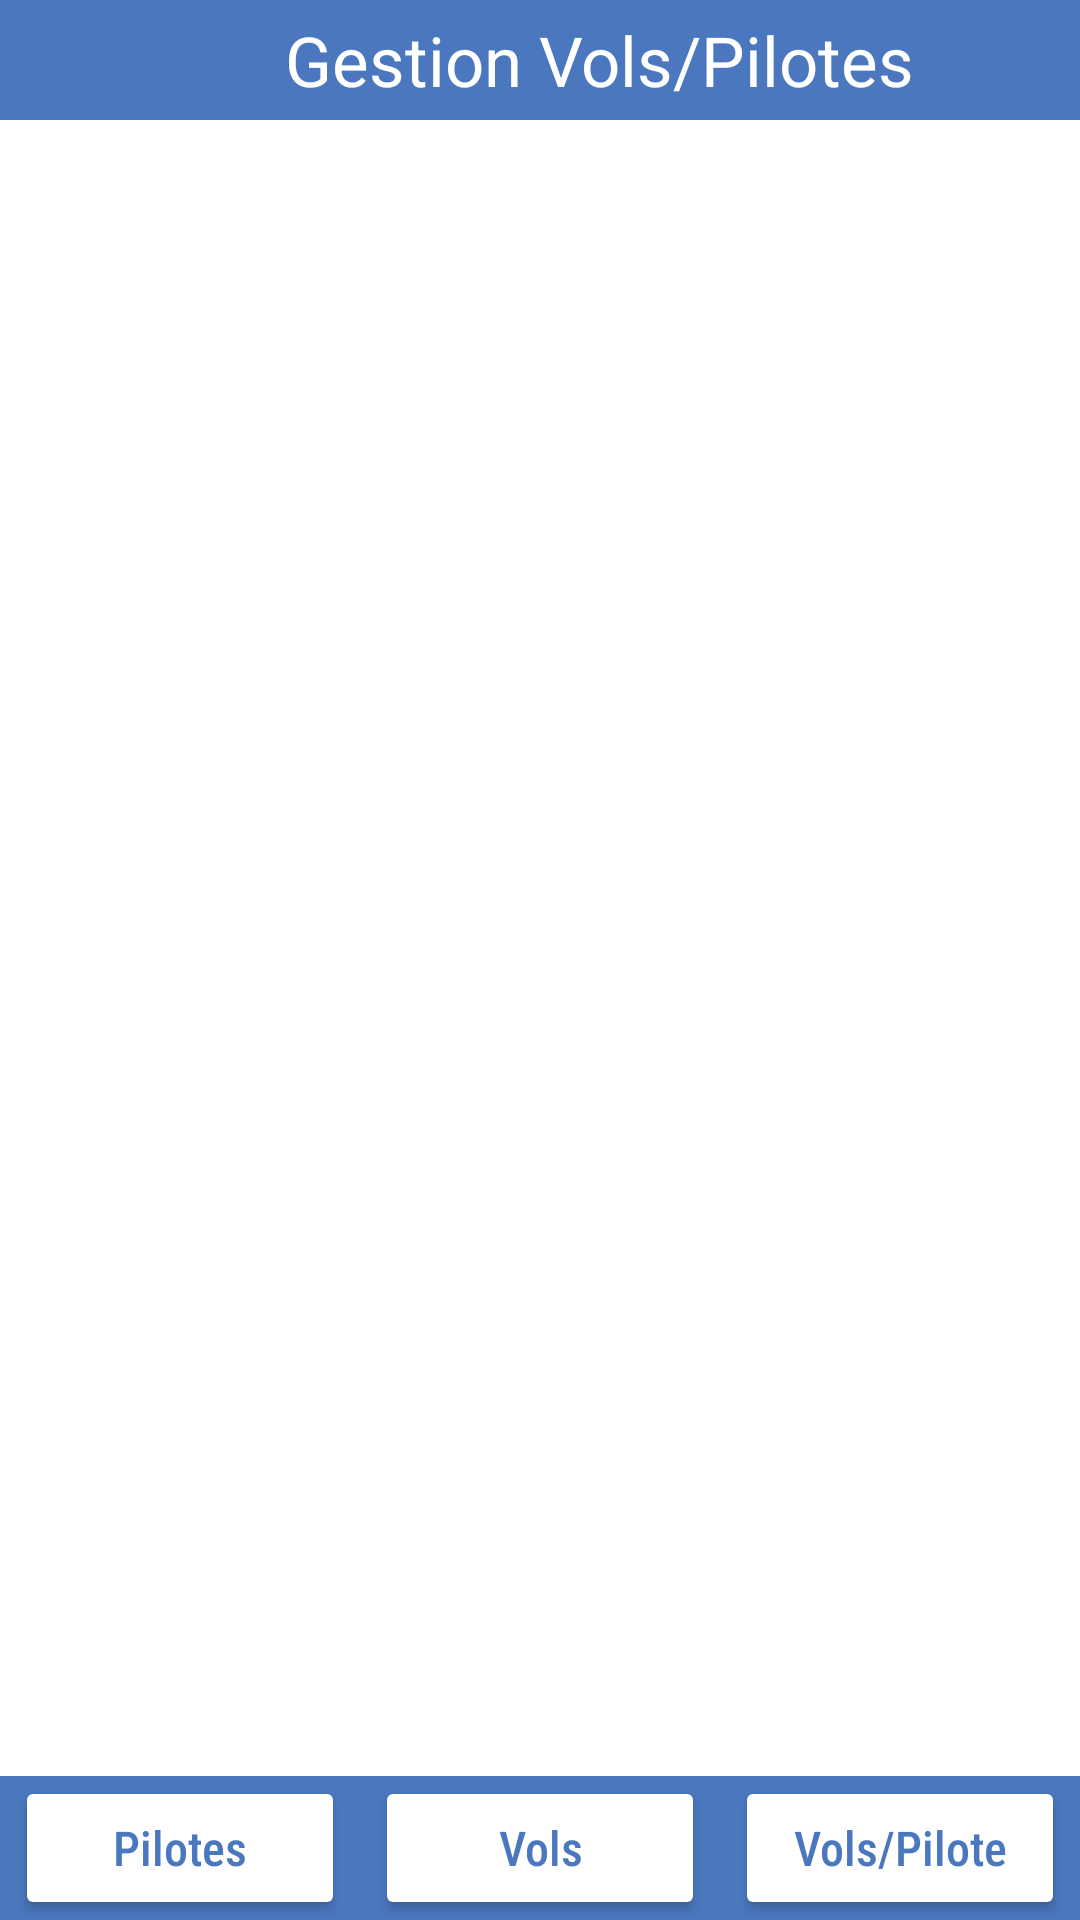

Here is an Android app screen rendered from its layout file. Give the layout XML and the strings, colors and styles it references.
<!-- AndroidManifest.xml: application theme Theme.GestionVolsPilotes -->
<!-- res/layout/activity_main.xml -->
<?xml version="1.0" encoding="utf-8"?>
<LinearLayout xmlns:android="http://schemas.android.com/apk/res/android"
    xmlns:app="http://schemas.android.com/apk/res-auto"
    xmlns:tools="http://schemas.android.com/tools"
    android:layout_width="match_parent"
    android:orientation="vertical"
    android:gravity="center_horizontal"
    android:layout_height="match_parent"
    tools:context=".activities.MainActivity">

    <LinearLayout
        android:layout_width="match_parent"
        android:orientation="horizontal"
        android:gravity="center"
        android:background="@color/uiBlue"
        android:layout_height="wrap_content">
        <ImageView
            android:layout_width="100px"
            android:layout_margin="10px"
            android:layout_height="100px"
            android:src="@drawable/flight"/>

        <TextView
            android:layout_width="wrap_content"
            android:layout_height="wrap_content"
            android:text="Gestion Vols/Pilotes"
            android:textColor="@color/white"
            android:textSize="23dp"
            app:layout_constraintBottom_toBottomOf="parent"
            app:layout_constraintLeft_toLeftOf="parent"
            app:layout_constraintRight_toRightOf="parent"
            app:layout_constraintTop_toTopOf="parent" />
    </LinearLayout>

    <FrameLayout
        android:id="@+id/fragmentContainer"
        android:layout_width="match_parent"
        android:layout_height="0dp"
        android:layout_weight="1">

    </FrameLayout>

    <LinearLayout
        android:layout_width="match_parent"
        android:orientation="horizontal"
        android:background="@color/uiBlue"
        android:layout_height="wrap_content">

        <Button
            android:id="@+id/btn_pilotes"
            android:layout_width="0dp"
            android:layout_weight="1"
            android:layout_marginHorizontal="5dp"
            android:layout_height="wrap_content"
            android:textAllCaps="false"
            android:textColor="@color/uiBlue"
            android:backgroundTint="@color/white"
            android:fontFamily="sans-serif-condensed-medium"
            android:textSize="16dp"
            android:text="Pilotes"/>

        <Button
            android:id="@+id/btn_vols"
            android:layout_width="0dp"
            android:layout_weight="1"
            android:layout_marginHorizontal="5dp"
            android:layout_height="wrap_content"
            android:textAllCaps="false"
            android:textColor="@color/uiBlue"
            android:backgroundTint="@color/white"
            android:fontFamily="sans-serif-condensed-medium"
            android:textSize="16dp"
            android:text="Vols"/>

        <Button
            android:id="@+id/btn_vols_by_pilote"
            android:layout_width="0dp"
            android:layout_weight="1"
            android:layout_marginHorizontal="5dp"
            android:layout_height="wrap_content"
            android:textAllCaps="false"
            android:textColor="@color/uiBlue"
            android:backgroundTint="@color/white"
            android:fontFamily="sans-serif-condensed-medium"
            android:textSize="16dp"
            android:text="Vols/Pilote"/>

    </LinearLayout>

</LinearLayout>
<!-- resources referenced by this layout -->
<resources>
  <color name="uiBlue">#4b77be</color>
  <color name="white">#FFFFFFFF</color>
  <style name="Theme.GestionVolsPilotes" parent="Theme.MaterialComponents.DayNight.NoActionBar">
          
          <item name="colorPrimary">@color/purple_500</item>
          <item name="colorPrimaryVariant">@color/purple_700</item>
          <item name="colorOnPrimary">@color/white</item>
          
          <item name="colorSecondary">@color/teal_200</item>
          <item name="colorSecondaryVariant">@color/teal_700</item>
          <item name="colorOnSecondary">@color/black</item>
          
          <item name="android:statusBarColor" tools:targetApi="l">@color/uiBlue</item>
          
      </style>
  <color name="purple_500">#FF6200EE</color>
  <color name="purple_700">#FF3700B3</color>
  <color name="teal_200">#FF03DAC5</color>
  <color name="teal_700">#FF018786</color>
  <color name="black">#FF000000</color>
</resources>
